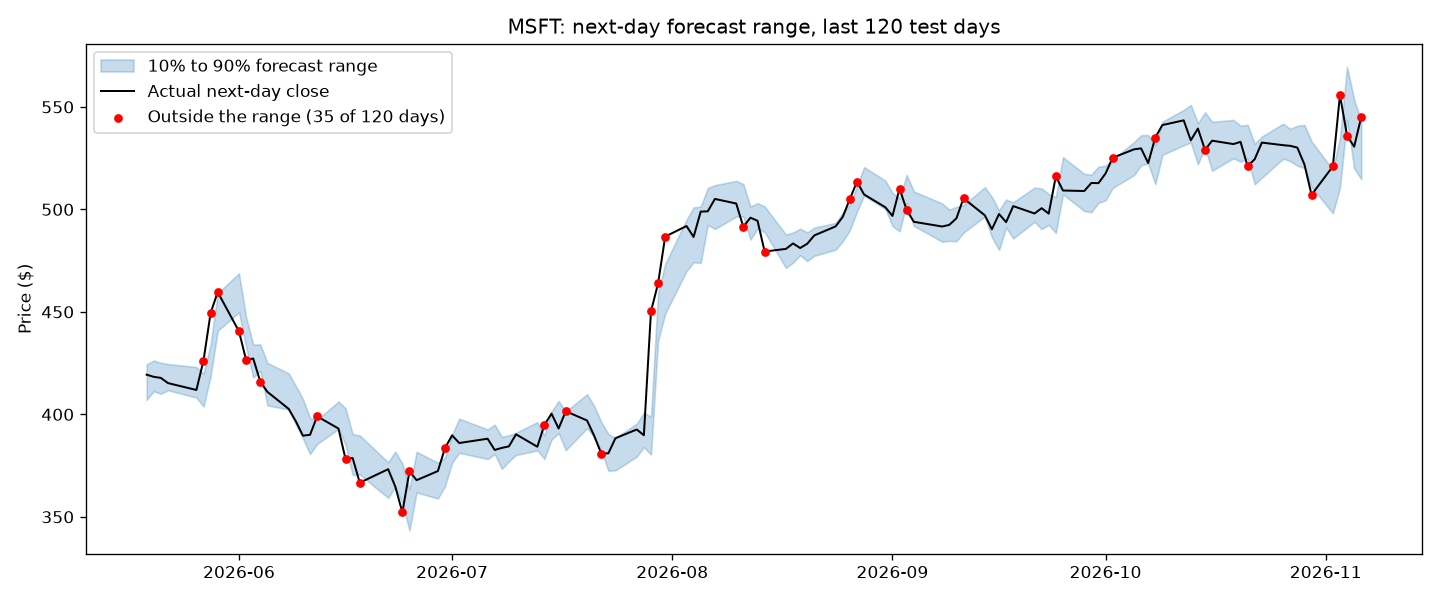

The table this chart was drawn from, first rows:
date, close, actual_close_next, actual_return, q10_return, q90_return, lower_price, upper_price, inside, volatility_regime, width_pct
2019-10-08, 127.6, 130, 0.01877, -0.01734, 0.0172, 125.4, 129.8, False, Calm, 3.454
2019-10-09, 130, 130.8, 0.006202, -0.016, 0.01591, 127.9, 132.1, True, Calm, 3.192
2019-10-10, 130.8, 131.3, 0.004161, -0.01704, 0.01213, 128.6, 132.4, True, Calm, 2.91
2019-10-11, 131.3, 131.2, -0.000931, -0.01443, 0.01007, 129.5, 132.7, True, Calm, 2.444
2019-10-14, 131.2, 133.1, 0.01437, -0.007171, 0.01345, 130.3, 133, False, Calm, 2.069
2019-10-15, 133.1, 132, -0.008228, -0.01004, 0.01053, 131.8, 134.5, True, Calm, 2.057
2019-10-16, 132, 131.3, -0.005141, -0.009253, 0.01053, 130.8, 133.4, True, Calm, 1.98
2019-10-17, 131.3, 129.2, -0.01646, -0.006559, 0.01511, 130.5, 133.3, False, Calm, 2.176
2019-10-18, 129.2, 130.2, 0.007396, -0.007559, 0.01961, 128.2, 131.8, True, Calm, 2.734
2019-10-21, 130.2, 128.2, -0.01499, -0.005103, 0.01541, 129.5, 132.2, False, Calm, 2.062
2019-10-22, 128.2, 129, 0.006359, -0.006871, 0.01778, 127.4, 130.5, True, Calm, 2.478
2019-10-23, 129, 131.6, 0.01948, -0.007244, 0.01835, 128.1, 131.4, False, Calm, 2.573
2019-10-24, 131.6, 132.3, 0.00563, -0.007499, 0.01776, 130.6, 133.9, True, Calm, 2.539
2019-10-25, 132.3, 135.6, 0.02429, -0.00811, 0.01258, 131.3, 134, False, Calm, 2.074
2019-10-28, 135.6, 134.3, -0.009477, -0.00851, 0.01039, 134.4, 137, False, Calm, 1.892
2019-10-29, 134.3, 136, 0.01239, -0.007573, 0.01247, 133.3, 136, True, Normal, 2.009
2019-10-30, 136, 134.8, -0.008612, -0.009965, 0.01078, 134.6, 137.5, True, Calm, 2.076
2019-10-31, 134.8, 135.1, 0.002438, -0.01202, 0.01325, 133.2, 136.6, True, Calm, 2.529
2019-11-01, 135.1, 135.9, 0.005759, -0.01081, 0.00817, 133.7, 136.2, True, Calm, 1.895
2019-11-04, 135.9, 135.8, -0.000623, -0.005982, 0.009692, 135.1, 137.2, True, Calm, 1.57
2019-11-05, 135.8, 135.5, -0.002773, -0.006716, 0.008903, 134.9, 137, True, Calm, 1.564
2019-11-06, 135.5, 135.6, 0.001387, -0.006679, 0.01091, 134.6, 136.9, True, Calm, 1.763
2019-11-07, 135.6, 137.2, 0.01171, -0.007642, 0.01041, 134.6, 137.1, False, Calm, 1.808
2019-11-08, 137.2, 137.4, 0.001028, -0.009577, 0.009268, 135.9, 138.5, True, Calm, 1.884
2019-11-11, 137.4, 138.3, 0.006549, -0.007152, 0.01004, 136.4, 138.8, True, Calm, 1.722
2019-11-12, 138.3, 138.5, 0.00163, -0.007825, 0.008575, 137.2, 139.5, True, Calm, 1.641
2019-11-13, 138.5, 139.2, 0.005079, -0.007231, 0.009211, 137.5, 139.8, True, Calm, 1.646
2019-11-14, 139.2, 141, 0.01282, -0.01003, 0.01174, 137.8, 140.9, False, Calm, 2.179
2019-11-15, 141, 141.4, 0.002464, -0.005101, 0.008518, 140.3, 142.2, True, Calm, 1.364
2019-11-18, 141.4, 141.4, 0.000332, -0.00836, 0.008848, 140.2, 142.6, True, Calm, 1.721
2019-11-19, 141.4, 141.2, -0.001736, -0.006267, 0.01047, 140.5, 142.9, True, Calm, 1.677
2019-11-20, 141.2, 141, -0.000936, -0.00992, 0.009952, 139.8, 142.6, True, Calm, 1.987
2019-11-21, 141, 141.1, 0.000736, -0.009612, 0.01067, 139.7, 142.5, True, Calm, 2.029
2019-11-22, 141.1, 142.7, 0.0109, -0.007165, 0.008505, 140.1, 142.3, False, Calm, 1.568
2019-11-25, 142.7, 143.4, 0.005276, -0.008442, 0.007721, 141.5, 143.8, True, Calm, 1.616
2019-11-26, 143.4, 143.7, 0.001906, -0.008675, 0.008493, 142.2, 144.7, True, Calm, 1.717
2019-11-27, 143.7, 142.8, -0.00619, -0.007096, 0.008719, 142.7, 145, True, Calm, 1.583
2019-11-29, 142.8, 141.1, -0.01216, -0.009184, 0.009327, 141.5, 144.2, False, Calm, 1.851
2019-12-02, 141.1, 140.9, -0.001606, -0.01011, 0.0147, 139.7, 143.2, True, Calm, 2.487
2019-12-03, 140.9, 141.4, 0.00361, -0.02801, 0.01146, 137, 142.5, True, Calm, 3.915
2019-12-04, 141.4, 141.5, 0.000534, -0.008851, 0.01091, 140.1, 142.9, True, Calm, 1.978
2019-12-05, 141.5, 143.2, 0.01207, -0.008743, 0.01093, 140.2, 143, False, Calm, 1.969
2019-12-06, 143.2, 142.8, -0.002573, -0.007248, 0.008584, 142.1, 144.4, True, Calm, 1.584
2019-12-09, 142.8, 142.6, -0.001521, -0.009738, 0.0101, 141.4, 144.3, True, Calm, 1.984
2019-12-10, 142.6, 143.1, 0.003765, -0.008247, 0.01049, 141.4, 144.1, True, Calm, 1.876
2019-12-11, 143.1, 144.6, 0.0101, -0.006807, 0.01144, 142.2, 144.8, True, Calm, 1.829
2019-12-12, 144.6, 145.8, 0.008383, -0.009354, 0.012, 143.2, 146.3, True, Calm, 2.138
2019-12-13, 145.8, 146.7, 0.00645, -0.00767, 0.008998, 144.7, 147.1, True, Calm, 1.668
2019-12-16, 146.7, 145.9, -0.005415, -0.006459, 0.008699, 145.8, 148, True, Calm, 1.517
2019-12-17, 145.9, 145.6, -0.002071, -0.007208, 0.009665, 144.9, 147.4, True, Calm, 1.689
2019-12-18, 145.6, 146.9, 0.008643, -0.009319, 0.009183, 144.3, 147, True, Calm, 1.85
2019-12-19, 146.9, 148.5, 0.01086, -0.008396, 0.01058, 145.7, 148.5, False, Calm, 1.899
2019-12-20, 148.5, 148.5, 0.0, -0.007094, 0.01828, 147.5, 151.3, True, Calm, 2.552
2019-12-23, 148.5, 148.5, -0.000191, -0.006379, 0.009092, 147.6, 149.9, True, Calm, 1.549
2019-12-24, 148.5, 149.7, 0.008163, -0.01027, 0.00912, 147, 149.8, True, Calm, 1.938
2019-12-26, 149.7, 150, 0.001826, -0.008033, 0.01039, 148.5, 151.3, True, Calm, 1.844
2019-12-27, 150, 148.7, -0.008656, -0.007298, 0.009529, 148.9, 151.4, False, Calm, 1.685
2019-12-30, 148.7, 148.8, 0.000698, -0.009169, 0.01064, 147.3, 150.3, True, Calm, 1.982
2019-12-31, 148.8, 151.5, 0.01835, -0.008123, 0.009616, 147.6, 150.2, False, Calm, 1.775
2020-01-02, 151.5, 149.7, -0.01253, -0.009647, 0.01418, 150.1, 153.7, False, Calm, 2.388
... 1,721 more rows
